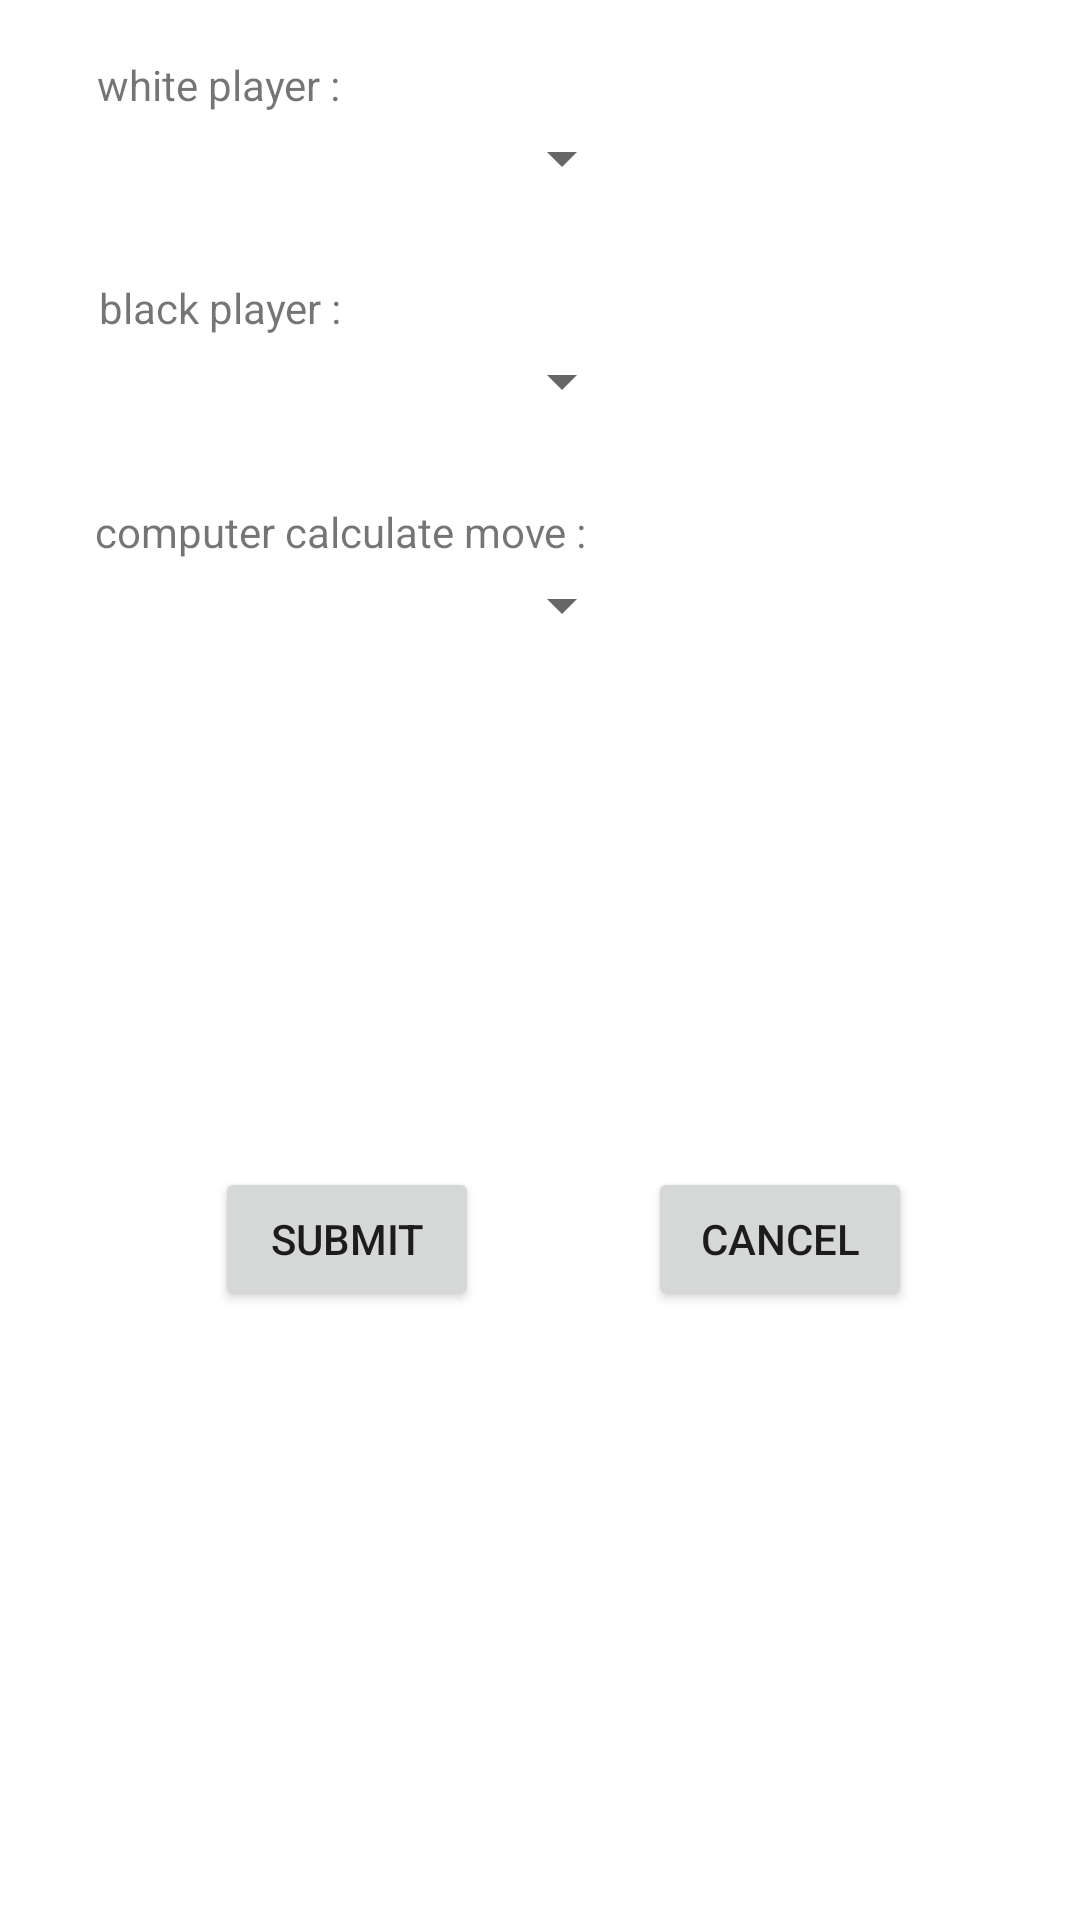

Write the Android layout XML for this screen, with the resource values it uses.
<!-- AndroidManifest.xml: application theme AppTheme -->
<!-- res/layout/activity_chesssetting.xml -->
<?xml version="1.0" encoding="utf-8"?>
<androidx.constraintlayout.widget.ConstraintLayout xmlns:android="http://schemas.android.com/apk/res/android"
    xmlns:app="http://schemas.android.com/apk/res-auto"
    xmlns:tools="http://schemas.android.com/tools"
    android:layout_width="match_parent"
    android:layout_height="match_parent"
    tools:context=".mainpage.matching_mode.chesssetting">



    <TextView
        android:id="@+id/Whiteplayershow"
        android:layout_width="wrap_content"
        android:layout_height="wrap_content"
        android:text="white player :"
        app:layout_constraintBottom_toBottomOf="parent"
        app:layout_constraintEnd_toEndOf="parent"
        app:layout_constraintHorizontal_bias="0.116"
        app:layout_constraintStart_toStartOf="parent"
        app:layout_constraintTop_toTopOf="parent"
        app:layout_constraintVertical_bias="0.03" />
    <Spinner
        android:id="@+id/whiteplayer"
        android:layout_width="182dp"
        android:layout_height="30dp"
        app:layout_constraintBottom_toBottomOf="parent"
        app:layout_constraintEnd_toEndOf="parent"
        app:layout_constraintHorizontal_bias="0.165"
        app:layout_constraintStart_toStartOf="parent"
        app:layout_constraintTop_toBottomOf="@+id/Whiteplayershow"
        app:layout_constraintVertical_bias="0.0" />

    <TextView
        android:id="@+id/blackplayershow"
        android:layout_width="wrap_content"
        android:layout_height="wrap_content"
        android:text="black player :"
        app:layout_constraintBottom_toBottomOf="parent"
        app:layout_constraintEnd_toEndOf="parent"
        app:layout_constraintHorizontal_bias="0.118"
        app:layout_constraintStart_toStartOf="parent"
        app:layout_constraintTop_toTopOf="parent"
        app:layout_constraintVertical_bias="0.15" />

    <Spinner
        android:id="@+id/blackplayer"
        android:layout_width="182dp"
        android:layout_height="30dp"
        app:layout_constraintBottom_toBottomOf="parent"
        app:layout_constraintEnd_toEndOf="parent"
        app:layout_constraintHorizontal_bias="0.165"
        app:layout_constraintStart_toStartOf="parent"
        app:layout_constraintTop_toBottomOf="@+id/blackplayershow"
        app:layout_constraintVertical_bias="0.0" />


    <TextView
        android:id="@+id/minimaxshow"
        android:layout_width="wrap_content"
        android:layout_height="wrap_content"
        android:text="computer calculate move :"
        app:layout_constraintBottom_toBottomOf="parent"
        app:layout_constraintEnd_toEndOf="parent"
        app:layout_constraintHorizontal_bias="0.161"
        app:layout_constraintStart_toStartOf="parent"
        app:layout_constraintTop_toTopOf="parent"
        app:layout_constraintVertical_bias="0.27" />

    <Spinner
        android:id="@+id/numberforminimax"
        android:layout_width="182dp"
        android:layout_height="30dp"
        app:layout_constraintBottom_toBottomOf="parent"
        app:layout_constraintEnd_toEndOf="parent"
        app:layout_constraintHorizontal_bias="0.165"
        app:layout_constraintStart_toStartOf="parent"
        app:layout_constraintTop_toBottomOf="@+id/minimaxshow"
        app:layout_constraintVertical_bias="0.0" />


    <Button
        android:id="@+id/submitbutton"
        android:layout_width="wrap_content"
        android:layout_height="wrap_content"
        android:text="submit"
        app:layout_constraintBottom_toBottomOf="parent"
        app:layout_constraintEnd_toEndOf="parent"
        app:layout_constraintHorizontal_bias="0.263"
        app:layout_constraintStart_toStartOf="parent"
        app:layout_constraintTop_toBottomOf="@+id/blackplayer"
        app:layout_constraintVertical_bias="0.549" />
    <Button
        android:id="@+id/cancelbutton"
        android:layout_width="wrap_content"
        android:layout_height="wrap_content"
        android:text="cancel"
        app:layout_constraintBottom_toBottomOf="parent"
        app:layout_constraintEnd_toEndOf="parent"
        app:layout_constraintStart_toEndOf="@+id/submitbutton"
        app:layout_constraintTop_toBottomOf="@+id/blackplayer"
        app:layout_constraintVertical_bias="0.549" />


</androidx.constraintlayout.widget.ConstraintLayout>
<!-- resources referenced by this layout -->
<resources>
  <style name="AppTheme" parent="Theme.MaterialComponents.Light.NoActionBar">
          
          <item name="colorPrimary">@color/colorPrimary</item>
          <item name="colorPrimaryDark">@color/colorPrimaryDark</item>
          <item name="colorAccent">@color/colorAccent</item>
          <item name="textAppearanceButton">@style/AppTextAppearance.Button</item>
      </style>
  <style name="AppTextAppearance.Button" parent="TextAppearance.MaterialComponents.Button">
          <item name="android:textAllCaps">true</item>
      </style>
  <!-- not gathered from this repository: default colours our renderer supplied (Android Studio template values) -->
  <color name="colorPrimary">#FF6200EE</color>
  <color name="colorPrimaryDark">#FF3700B3</color>
  <color name="colorAccent">#FF03DAC5</color>
</resources>
